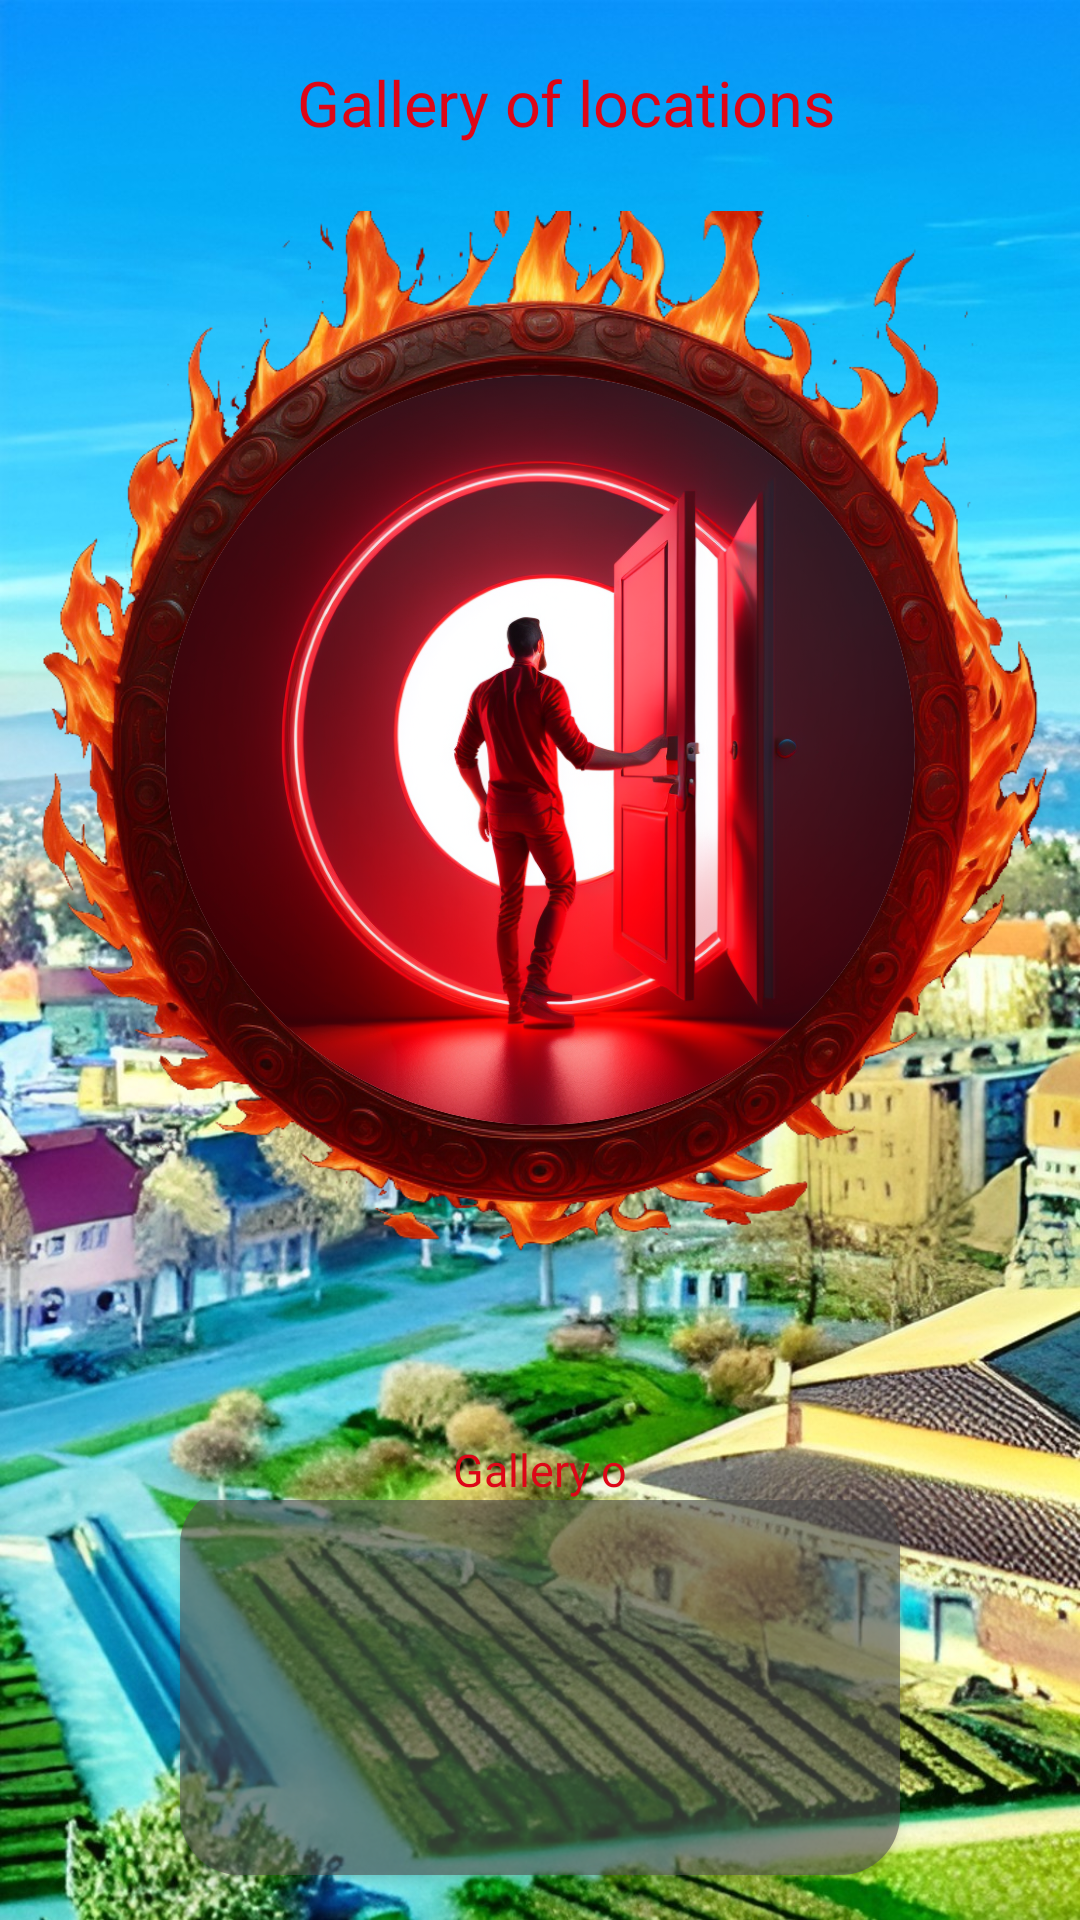

Produce the Android XML layout that renders to this screen, including the resource entries it uses.
<!-- AndroidManifest.xml: application theme Theme.ExploreNgV2 -->
<!-- res/layout/activity_menu_new_ui.xml -->
<?xml version="1.0" encoding="utf-8"?>

<androidx.constraintlayout.widget.ConstraintLayout xmlns:android="http://schemas.android.com/apk/res/android"
    android:layout_width="match_parent"
    android:layout_height="match_parent"
    android:background="@drawable/back"
    xmlns:app="http://schemas.android.com/apk/res-auto">
<androidx.appcompat.widget.LinearLayoutCompat
    android:layout_width="match_parent"
    android:layout_height="wrap_content"
    android:layout_marginTop="20dp"
    app:layout_constraintTop_toTopOf="parent">
    <TextView
        android:id="@+id/title"
        android:layout_width="0dp"
        android:layout_height="wrap_content"
        android:layout_weight="1"
        android:layout_gravity="center"
        android:gravity="right"
        android:fontFamily="@font/firecat"
        android:textColor="@color/title"
        android:textSize="21sp"
        android:text="Gallery o"
        app:layout_constraintTop_toTopOf="parent"
        />
    <TextView
        android:id="@+id/title1"
        android:layout_width="0dp"
        android:layout_height="wrap_content"
        android:layout_weight="1"
        android:textSize="21sp"
        android:text="f locations"
        android:fontFamily="@font/firecat"
        android:textColor="@color/title"
        android:gravity="left"
        app:layout_constraintTop_toTopOf="parent"/>
</androidx.appcompat.widget.LinearLayoutCompat>
    <FrameLayout
        android:id="@+id/frame"
        android:scaleX="1"
        android:scaleY="1"
        android:layout_width="match_parent"
        android:layout_height="wrap_content"
        app:layout_constraintBottom_toTopOf="@+id/frame2"
        app:layout_constraintTop_toTopOf="parent">

    <androidx.appcompat.widget.AppCompatImageView
        android:layout_width="match_parent"
        android:layout_height="wrap_content"
        android:id="@+id/pos"
        android:src="@drawable/centre"
         />

        <androidx.cardview.widget.CardView
            android:layout_width="250dp"
            android:layout_height="250dp"
            app:cardCornerRadius="150dp"
            android:elevation="10dp"
            android:id="@+id/CV"
            android:layout_gravity="center"
            app:layout_constraintBottom_toBottomOf="parent"
            app:layout_constraintLeft_toLeftOf="parent"
            app:layout_constraintRight_toRightOf="parent"
            app:layout_constraintTop_toTopOf="parent">
        <androidx.appcompat.widget.AppCompatImageView
            android:layout_width="match_parent"
            android:layout_height="match_parent"

            android:id="@+id/image"
            android:src="@drawable/login"
            android:layout_gravity="center"
            />
        </androidx.cardview.widget.CardView>
    </FrameLayout>

    <TextView
        android:id="@+id/offset"
        android:layout_width="match_parent"
        android:layout_height="wrap_content"
        app:layout_constraintTop_toTopOf="parent"
        android:textSize="20sp"/>

        <TextView
            android:id="@+id/title2"
            android:layout_width="match_parent"
            android:layout_height="wrap_content"
            android:layout_gravity="center"
            android:gravity="center"
            android:fontFamily="@font/firecat"
            android:textColor="@color/title"
            android:textSize="15sp"
            android:text="Gallery o"
            app:layout_constraintBottom_toTopOf="@id/frame2"
            />
    <FrameLayout
        android:id="@+id/frame2"
        android:scaleX="1"
        android:scaleY="1"
        android:layout_width="match_parent"
        android:layout_height="wrap_content"
        app:layout_constraintBottom_toBottomOf="parent">

        <androidx.cardview.widget.CardView
            android:layout_width="240dp"
            android:layout_height="130dp"
            app:cardCornerRadius="20dp"
            android:layout_marginBottom="10dp"
            android:alpha="0.6"
            android:layout_gravity="center">

            <androidx.appcompat.widget.AppCompatImageView
                android:layout_width="match_parent"
                android:layout_height="match_parent"
                android:background="@color/grey2"/>

            <androidx.recyclerview.widget.RecyclerView
                android:id="@+id/rV"
                android:layout_width="match_parent"
                android:layout_height="wrap_content"
                android:layout_gravity="center"
                android:layout_marginBottom="10dp"
                app:circularflow_defaultRadius="35dp"
                app:circularflow_radiusInDP="25"
                app:layout_constraintBottom_toBottomOf="parent"
                app:layout_constraintCircleRadius="35dp" />
        </androidx.cardview.widget.CardView>

    </FrameLayout>
</androidx.constraintlayout.widget.ConstraintLayout>
<!-- resources referenced by this layout -->
<resources>
  <color name="grey2">#535353</color>
  <color name="title">#DD0616</color>
  <!-- drawable back: jpg bitmap (drawable, 367415 bytes) -->
  <!-- drawable centre: png bitmap (drawable, 1017222 bytes) -->
  <!-- drawable login: png bitmap (drawable, 814459 bytes) -->
  <style name="Theme.ExploreNgV2" parent="Theme.MaterialComponents.DayNight.NoActionBar">
          
          <item name="colorPrimary">@color/purple_500</item>
          <item name="colorPrimaryVariant">@color/purple_700</item>
          <item name="colorOnPrimary">@color/white</item>
          
          <item name="colorSecondary">@color/teal_200</item>
          <item name="colorSecondaryVariant">@color/teal_700</item>
          <item name="colorOnSecondary">@color/black</item>
          
          <item name="android:statusBarColor" tools:targetApi="l">?attr/colorPrimaryVariant</item>
          
      </style>
  <color name="purple_500">#FF6200EE</color>
  <color name="purple_700">#FF3700B3</color>
  <color name="white">#FFFFFFFF</color>
  <color name="teal_200">#FF03DAC5</color>
  <color name="teal_700">#FF018786</color>
  <color name="black">#FF000000</color>
</resources>
